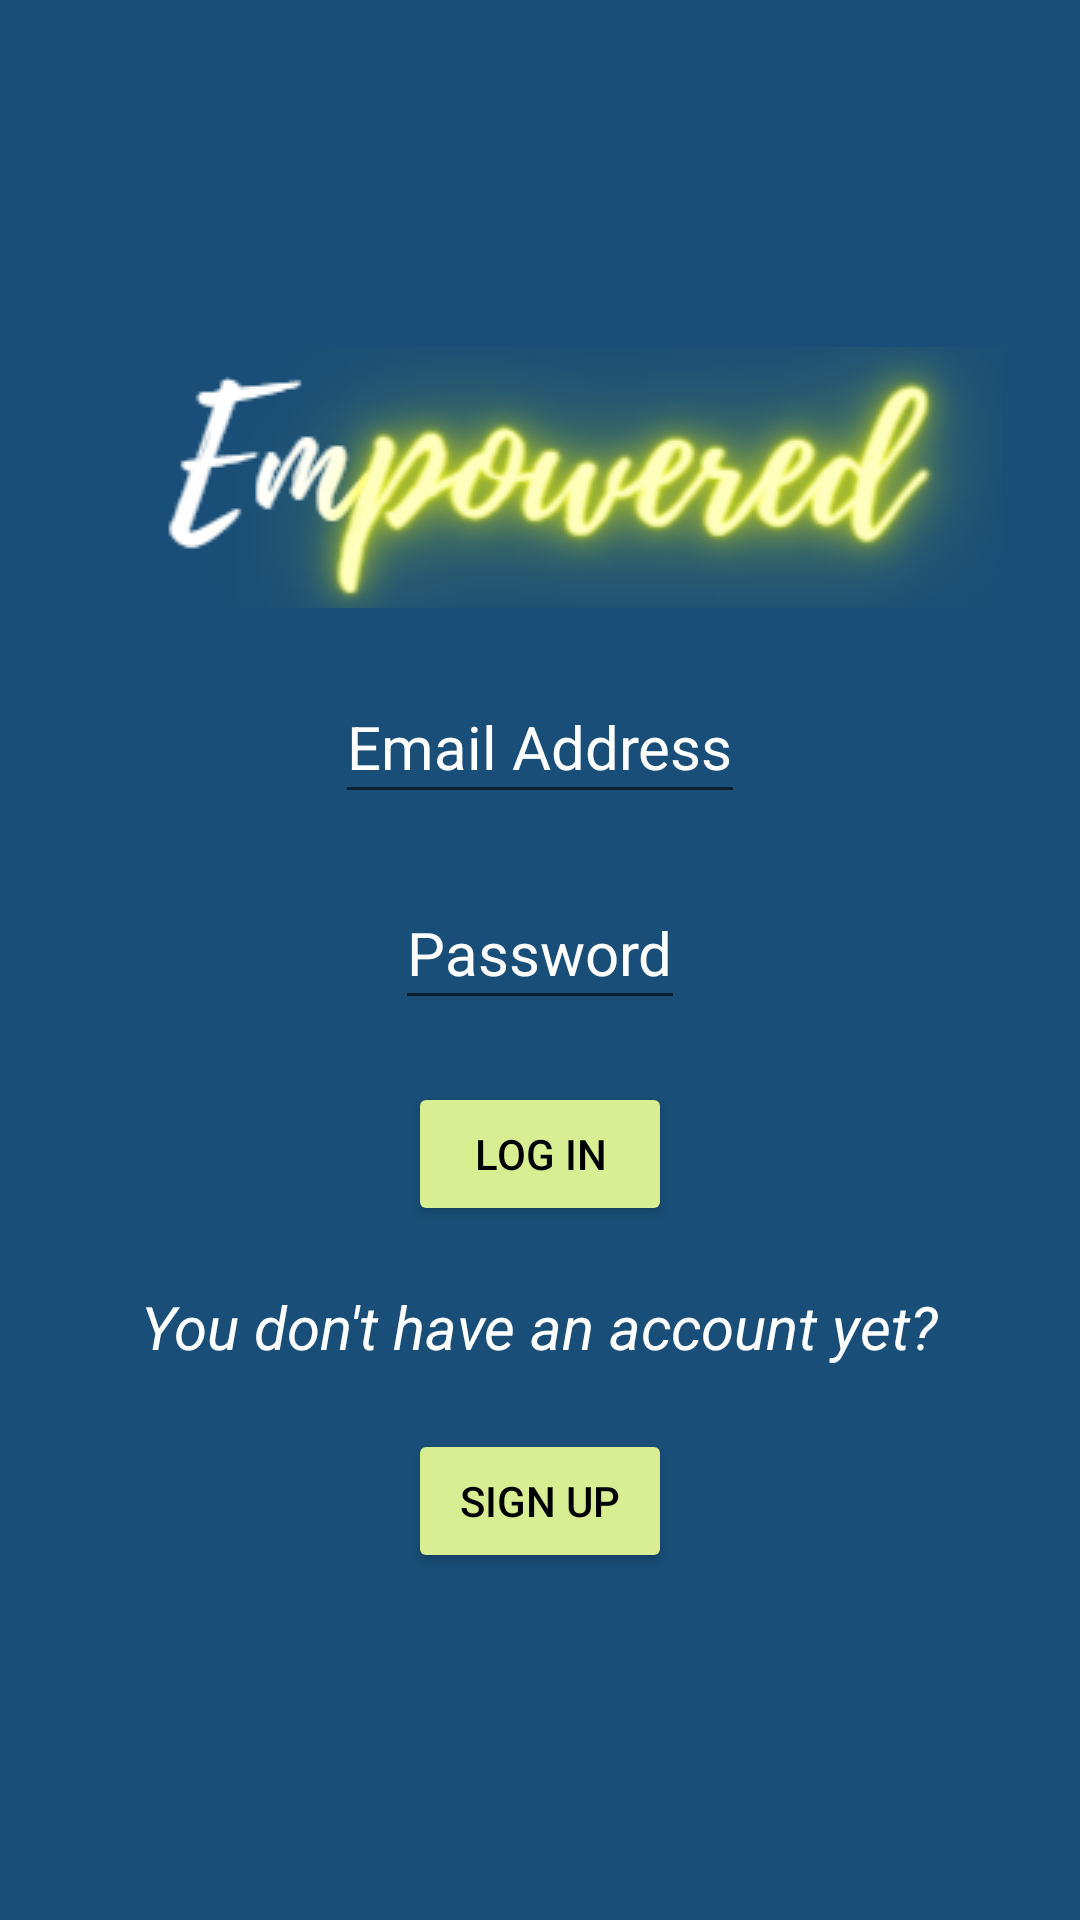

Here is an Android app screen rendered from its layout file. Give the layout XML and the strings, colors and styles it references.
<!-- AndroidManifest.xml: application theme Theme.Empowered -->
<!-- res/layout/activity_login_page.xml -->
<?xml version="1.0" encoding="utf-8"?>
<LinearLayout xmlns:android="http://schemas.android.com/apk/res/android"
    xmlns:tools="http://schemas.android.com/tools"
    android:layout_width="match_parent"
    android:layout_height="match_parent"
    android:orientation="vertical"
    android:gravity="center"
    tools:context=".LoginPage"
    android:background="@color/purple_700">

    <ImageView
        android:layout_width="wrap_content"
        android:layout_height="wrap_content"
        android:src="@drawable/empowered_darker"/>

    <EditText
        android:id="@+id/email"
        android:layout_width="wrap_content"
        android:layout_height="wrap_content"
        android:layout_marginLeft="4pt"
        android:layout_marginTop="10pt"
        android:layout_marginRight="4pt"
        android:hint="Email Address"
        android:minHeight="48dp"
        android:textAlignment="center"
        android:textSize="20sp"
        android:textColor="@color/white"
        android:textColorHint="@color/white"
        android:maxLines="1"/>


    <EditText
        android:id="@+id/password"
        android:layout_width="wrap_content"
        android:layout_height="wrap_content"
        android:layout_marginLeft="4pt"
        android:layout_marginTop="10pt"
        android:layout_marginRight="4pt"
        android:hint="Password"
        android:textColorHint="@color/white"
        android:inputType="textPassword"
        android:minHeight="48dp"
        android:textAlignment="center"
        android:textSize="20sp"
        android:textColor="@color/white"
        android:maxLines="1"/>

    <Button
        android:id="@+id/btn_login"
        android:layout_width="wrap_content"
        android:layout_height="wrap_content"
        android:layout_marginRight="4pt"
        android:layout_marginLeft="4pt"
        android:layout_marginTop="10pt"
        android:backgroundTint="@color/color1"
        android:textColor="@color/black"
        android:text="LOG IN"/>

    <TextView
        android:layout_width="wrap_content"
        android:layout_height="wrap_content"
        android:layout_gravity="center"
        android:text="You don't have an account yet?"
        android:paddingTop="20dp"
        android:textSize="20sp"
        android:textStyle="italic"
        android:textColor="@color/white"/>

    <Button
        android:id="@+id/btn_signup"
        android:layout_width="wrap_content"
        android:layout_height="wrap_content"
        android:layout_marginRight="4pt"
        android:layout_marginLeft="4pt"
        android:layout_marginTop="10pt"
        android:text="SIGN UP"
        android:backgroundTint="@color/color1"
        android:textColor="@color/black"/>


</LinearLayout>
<!-- resources referenced by this layout -->
<resources>
  <color name="black">#FF000000</color>
  <color name="color1">#D9ED92</color>
  <color name="purple_700">#184E77</color>
  <color name="white">#FFFFFFFF</color>
  
      //App Colour Scheme
  <!-- drawable empowered_darker: png bitmap (drawable-v24, 29435 bytes) -->
  <style name="Theme.Empowered" parent="Theme.MaterialComponents.DayNight.DarkActionBar">
          
          <item name="colorPrimary">@color/purple_500</item>
          <item name="colorPrimaryVariant">@color/purple_700</item>
          <item name="colorOnPrimary">@color/white</item>
          
          <item name="colorSecondary">@color/teal_200</item>
          <item name="colorSecondaryVariant">@color/teal_700</item>
          <item name="colorOnSecondary">@color/white</item>
          
          <item name="android:statusBarColor" tools:targetApi="l">?attr/colorPrimaryVariant</item>
          
      </style>
  <color name="purple_500">#1A759F</color>
  <color name="teal_200">#76C893</color>
  <color name="teal_700">#FF018786</color>
</resources>
